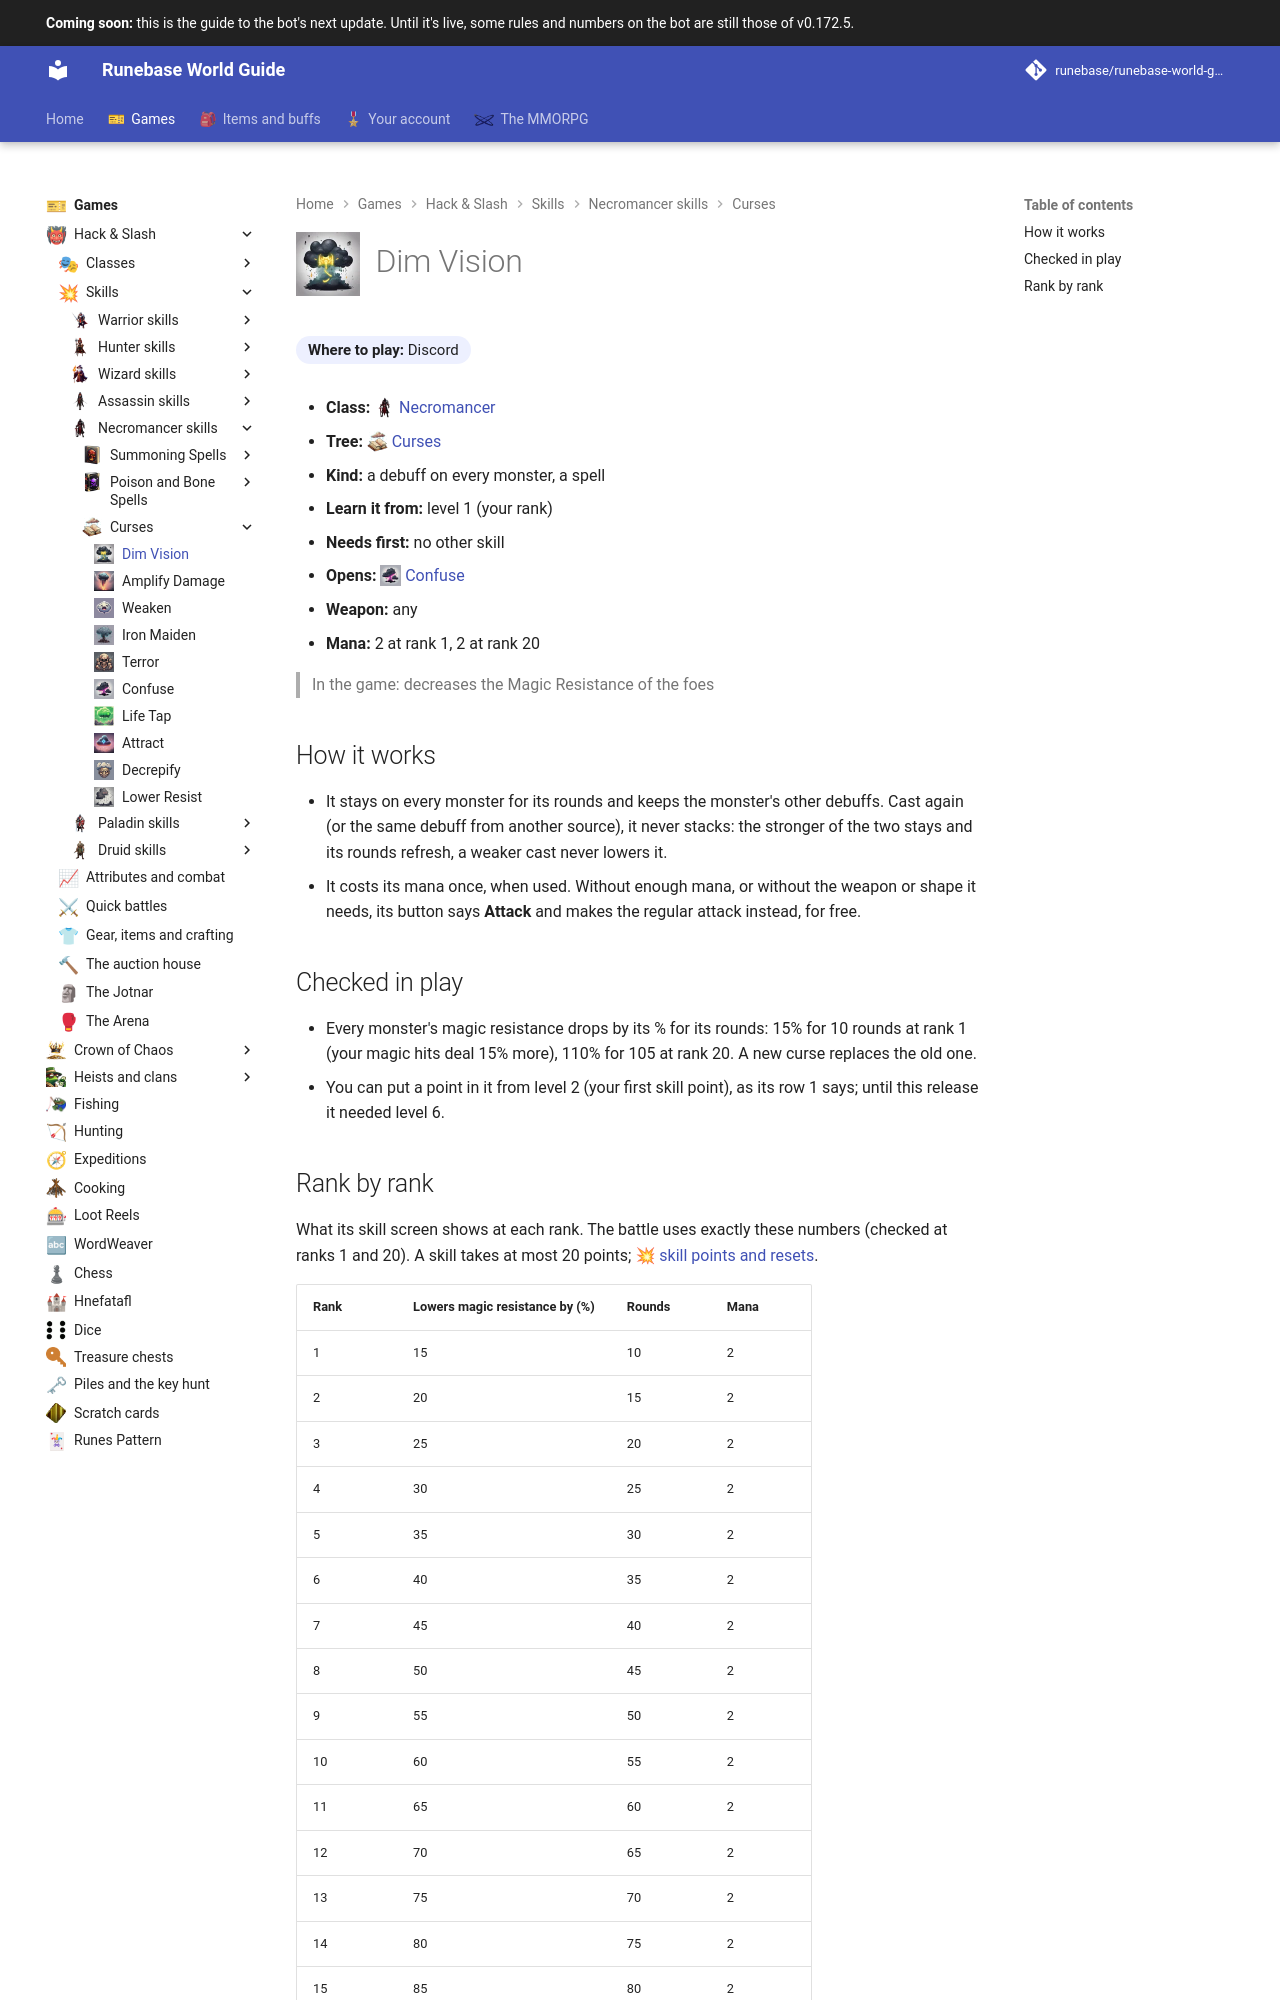

repository: Runebase/runebase-world-guide · page: next/games/hack-and-slash/skills/necromancer/curses/dim-vision/index.html · generator: mkdocs

---
title: "Dim Vision"
icon: guide/nav
nav_icon: "assets/icons/skill/necromancer/dim-vision.webp"
---

# ![Dim Vision](../../../../../assets/icons/skill/necromancer/dim-vision.webp){ .gi .gi-title width="64" height="64" loading="lazy" } Dim Vision

**Where to play:** Discord
{ .where-to-play }

- **Class:** <span class="gi-m">![](../../../../../assets/icons/class/necromancer.webp){ .gi .gi-mention width="20" height="20" loading="lazy" }&nbsp;[Necromancer](../../../classes/necromancer.md)</span>
- **Tree:** <span class="gi-m">![](../../../../../assets/icons/skill-tree/curses.webp){ .gi .gi-mention width="20" height="20" loading="lazy" }&nbsp;[Curses](index.md)</span>
- **Kind:** a debuff on every monster, a spell
- **Learn it from:** level 1 (your rank)
- **Needs first:** no other skill
- **Opens:** <span class="gi-m">![](../../../../../assets/icons/skill/necromancer/confuse.webp){ .gi .gi-mention width="20" height="20" loading="lazy" }&nbsp;[Confuse](confuse.md)</span>
- **Weapon:** any
- **Mana:** 2 at rank 1, 2 at rank 20

> In the game: decreases the Magic Resistance of the foes

## How it works

- It stays on every monster for its rounds and keeps the monster's other debuffs. Cast again (or the same debuff from another source), it never stacks: the stronger of the two stays and its rounds refresh, a weaker cast never lowers it.
- It costs its mana once, when used. Without enough mana, or without the weapon or shape it needs, its button says **Attack** and makes the regular attack instead, for free.

## Checked in play

- Every monster's magic resistance drops by its % for its rounds: 15% for 10 rounds at rank 1 (your magic hits deal 15% more), 110% for 105 at rank 20. A new curse replaces the old one.
- You can put a point in it from level 2 (your first skill point), as its row 1 says; until this release it needed level 6.
